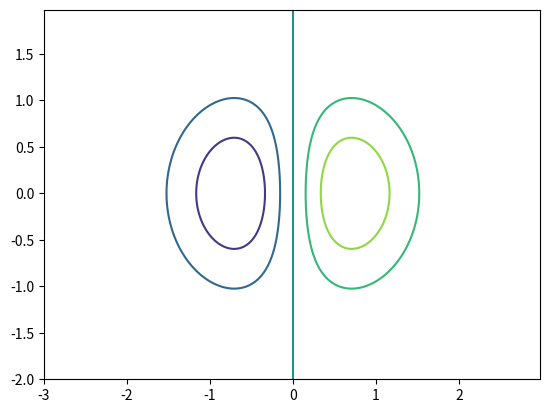

Here is the Python script that generated this plot:
#!/usr/bin/env python3
# -*- coding: utf-8 -*-

# [redacted]

# See http://matplotlib.org/api/axes_api.html?highlight=contour#matplotlib.axes.Axes.contour

import math
import numpy as np

import matplotlib
import matplotlib.cm as cm
import matplotlib.mlab as mlab
import matplotlib.pyplot as plt

def main():
    """The main function."""

    # Build data ################

    matplotlib.rcParams['xtick.direction'] = 'out'
    matplotlib.rcParams['ytick.direction'] = 'out'

    delta = 0.025
    x = np.arange(-3.0, 3.0, delta)
    y = np.arange(-2.0, 2.0, delta)
    X, Y = np.meshgrid(x, y)

    #Z1 = mlab.bivariate_normal(X, Y, 1.0, 1.0, 0.0, 0.0)
    #Z2 = mlab.bivariate_normal(X, Y, 1.5, 0.5, 1, 1)
    #Z = 10.0 * (Z2 - Z1)  # difference of Gaussians
    
    Z = X * np.exp(-X**2 - Y**2)


    # Plot data #################

    ## Plot contour
    #plt.contour(X, Y, Z)             # Plot the contours

    fig = plt.figure()
    ax = fig.add_subplot(111)

    # Plot contour
    ax.contour(X, Y, Z)             # Plot the contours

    plt.show()


if __name__ == '__main__':
    main()
